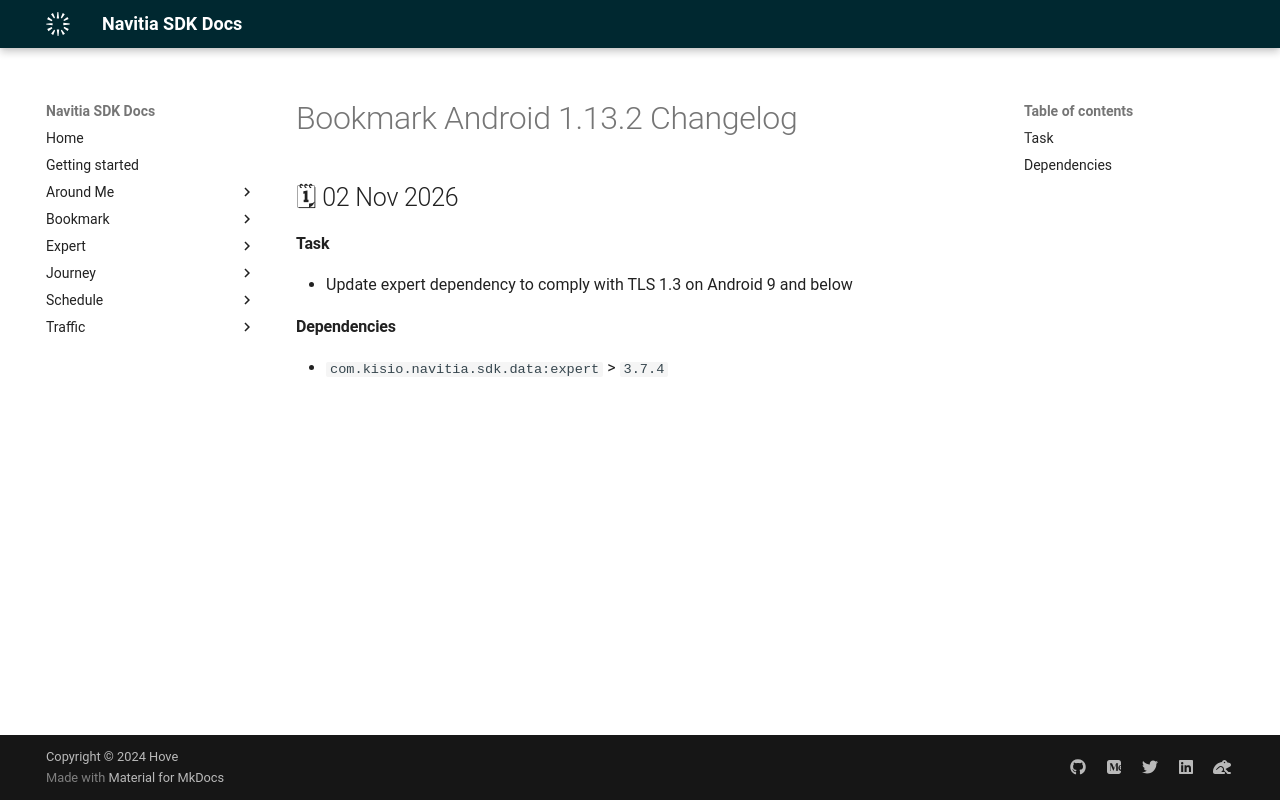

repository: hove-io/navitia_sdk_docs · page: bookmark/android/releases/1.13.2/index.html · generator: mkdocs

---
title: Bookmark Android 1.13.2 - Changelog - Navitia SDK Docs
---

# Bookmark Android 1.13.2 Changelog

<h2>🗓 02 Nov 2026</h2>

#### Task

- Update expert dependency to comply with TLS 1.3 on Android 9 and below

#### Dependencies

- `com.kisio.navitia.sdk.data:expert` > `3.7.4`
